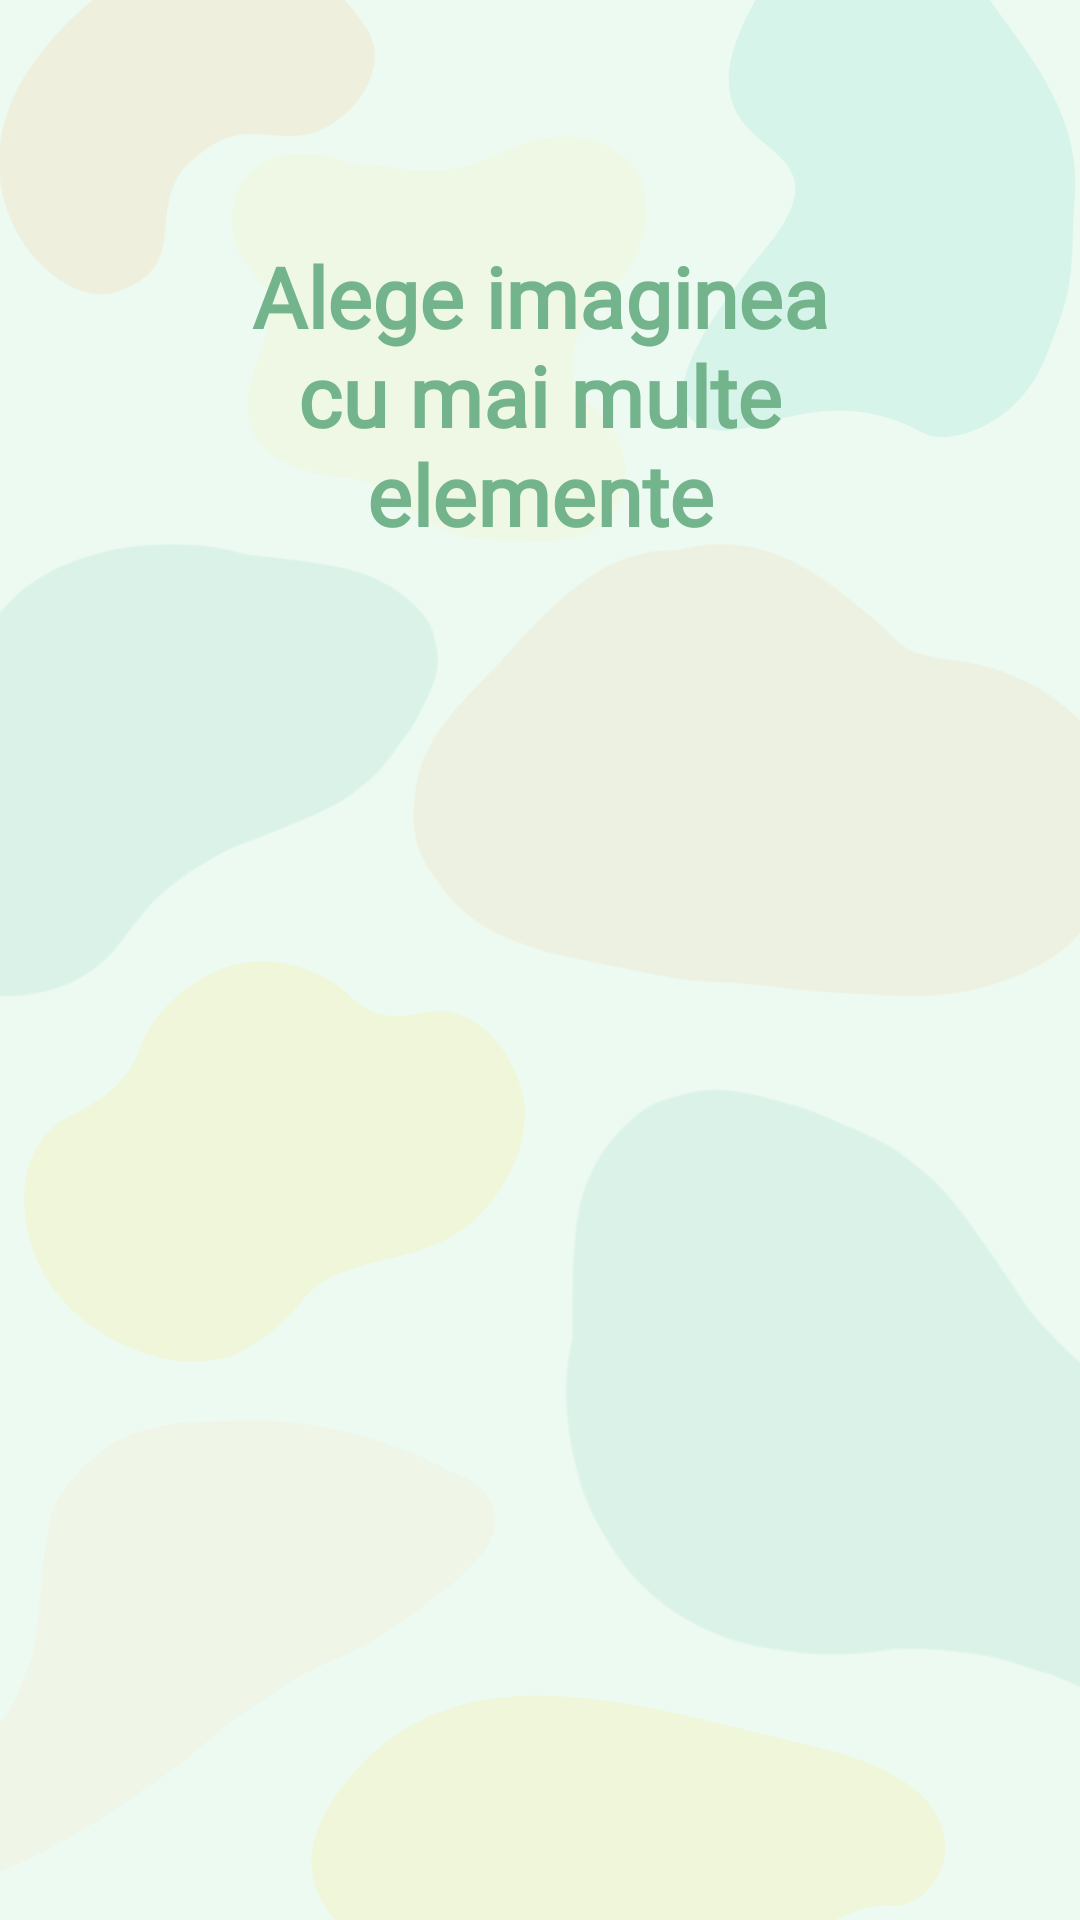

The Android layout XML behind this screen, and the referenced resources:
<!-- AndroidManifest.xml: application theme Theme.Kapp_v1 -->
<!-- res/layout/activity_nivel1_comparare.xml -->
<?xml version="1.0" encoding="utf-8"?>
<ScrollView xmlns:android="http://schemas.android.com/apk/res/android"
    xmlns:app="http://schemas.android.com/apk/res-auto"
    xmlns:tools="http://schemas.android.com/tools"
    android:id="@+id/main"
    android:layout_width="match_parent"
    android:layout_height="match_parent"
    android:fitsSystemWindows="true"
    android:padding="10dp"
    android:background="@drawable/background_exercitii"
    tools:context=".Nivel1ComparareActivity">

    <LinearLayout
        android:layout_width="match_parent"
        android:layout_height="wrap_content"
        android:orientation="vertical"
        android:gravity="center">

        <TextView
            android:id="@+id/textTitlu"
            android:layout_width="match_parent"
            android:layout_height="wrap_content"
            android:padding="70dp"
            android:gravity="center"
            android:text="@string/titlu_comparare1"
            android:textSize="28sp"
            android:textColor="#73B48D"
            android:fontFamily="@font/averia_sans_libre"
            android:textStyle="bold"
            android:layout_marginBottom="100dp"/>

        <LinearLayout
            android:layout_width="match_parent"
            android:layout_height="wrap_content"
            android:orientation="horizontal"
            android:gravity="center"
            android:layout_marginBottom="40dp">

            <ImageView
                android:id="@+id/imagineStanga"
                android:layout_width="160dp"
                android:layout_height="160dp"
                android:layout_marginRight="8dp"/>

            <TextView
                android:id="@+id/textSemn"
                android:layout_width="wrap_content"
                android:layout_height="wrap_content"
                android:text=""
                android:textSize="50sp"
                android:textColor="#73B48D"
                android:layout_margin="10dp"/>

            <ImageView
                android:id="@+id/imagineDreapta"
                android:layout_width="160dp"
                android:layout_height="160dp"
                android:layout_marginLeft="8dp"/>
        </LinearLayout>

        <TextView
            android:id="@+id/feedbackText"
            android:layout_width="wrap_content"
            android:layout_height="wrap_content"
            android:text=""
            android:fontFamily="@font/averia_sans_libre"
            android:textSize="24sp"
            android:textColor="#73B48D"
            android:gravity="center"
            android:layout_marginTop="24dp"/>
    </LinearLayout>

</ScrollView>
<!-- resources referenced by this layout -->
<resources>
  <!-- drawable background_exercitii: png bitmap (drawable, 121993 bytes) -->
  <string name="titlu_comparare1">Alege imaginea cu mai multe elemente</string>
  <style name="Theme.Kapp_v1" parent="Base.Theme.Kapp_v1" />
  <style name="Base.Theme.Kapp_v1" parent="Theme.Material3.DayNight.NoActionBar">
          
          <item name="colorPrimary">@color/semi_dark_green</item>
          <item name="android:windowBackground">@color/light_green_background</item>
          
      </style>
  <color name="semi_dark_green">#73B48D</color>
  <color name="light_green_background">#EDFAF1</color>
</resources>
